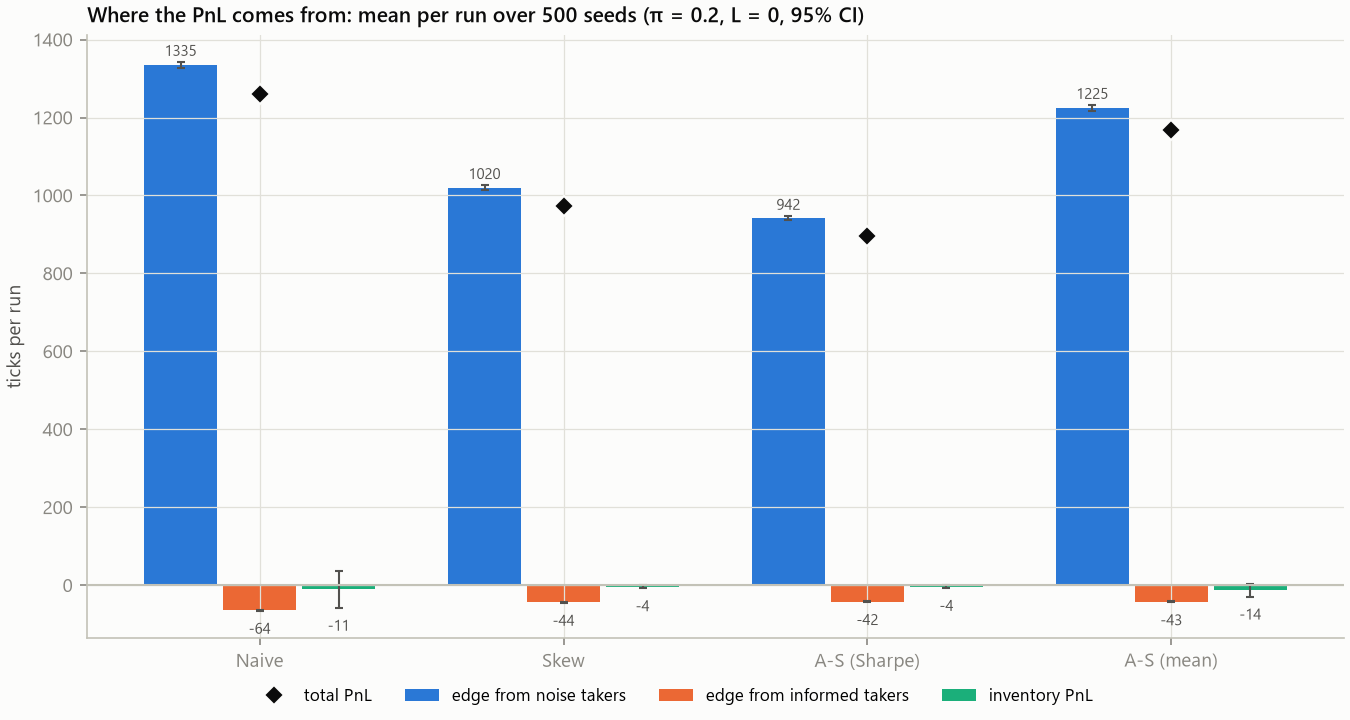

The table this chart was drawn from, first rows:
strategy, component, mean, ci95
Naive, pnl, 1260, 48.24
Naive, noise_edge, 1335, 6.837
Naive, informed_edge, -64.27, 1.653
Naive, inventory, -10.98, 47.08
Naive, informed_edge_after_jumps, -26.59, 1.422
Naive, inventory_from_jumps, -15.6, 31.57
Skew, pnl, 972.7, 6.125
Skew, noise_edge, 1020, 5.767
Skew, informed_edge, -44.02, 1.342
Skew, inventory, -3.597, 4.438
Skew, informed_edge_after_jumps, -19.48, 1.173
Skew, inventory_from_jumps, -1.5, 3.025
A-S (Sharpe), pnl, 896, 5.59
A-S (Sharpe), noise_edge, 941.6, 5.484
A-S (Sharpe), informed_edge, -42.02, 1.324
A-S (Sharpe), inventory, -3.588, 3.589
A-S (Sharpe), informed_edge_after_jumps, -18.34, 1.147
A-S (Sharpe), inventory_from_jumps, -1.28, 2.469
A-S (mean), pnl, 1169, 16.97
A-S (mean), noise_edge, 1225, 6.816
A-S (mean), informed_edge, -42.67, 1.391
A-S (mean), inventory, -13.52, 15.83
A-S (mean), informed_edge_after_jumps, -21.39, 1.233
A-S (mean), inventory_from_jumps, -10.04, 11.15
